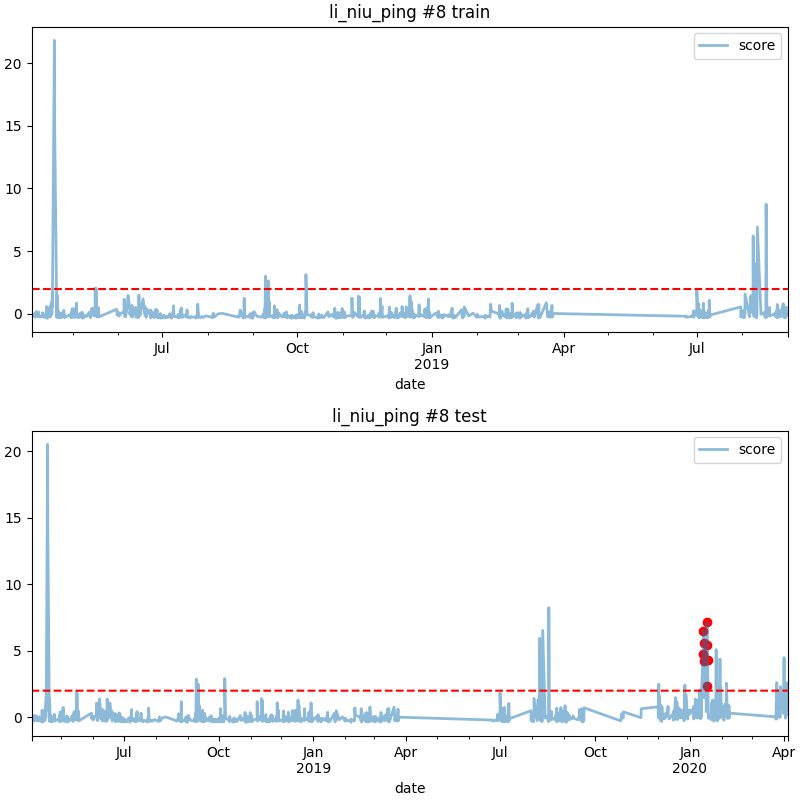

Source data for this figure (header and first rows):
date, score
2020-01-14 03:00, 6.491
2020-01-14 04:00, 4.75
2020-01-14 08:00, 4.209
2020-01-14 12:00, 5.592
2020-01-17 14:00, 7.129
2020-01-17 18:00, 2.356
2020-01-17 23:00, 5.402
2020-01-18 02:00, 4.327
